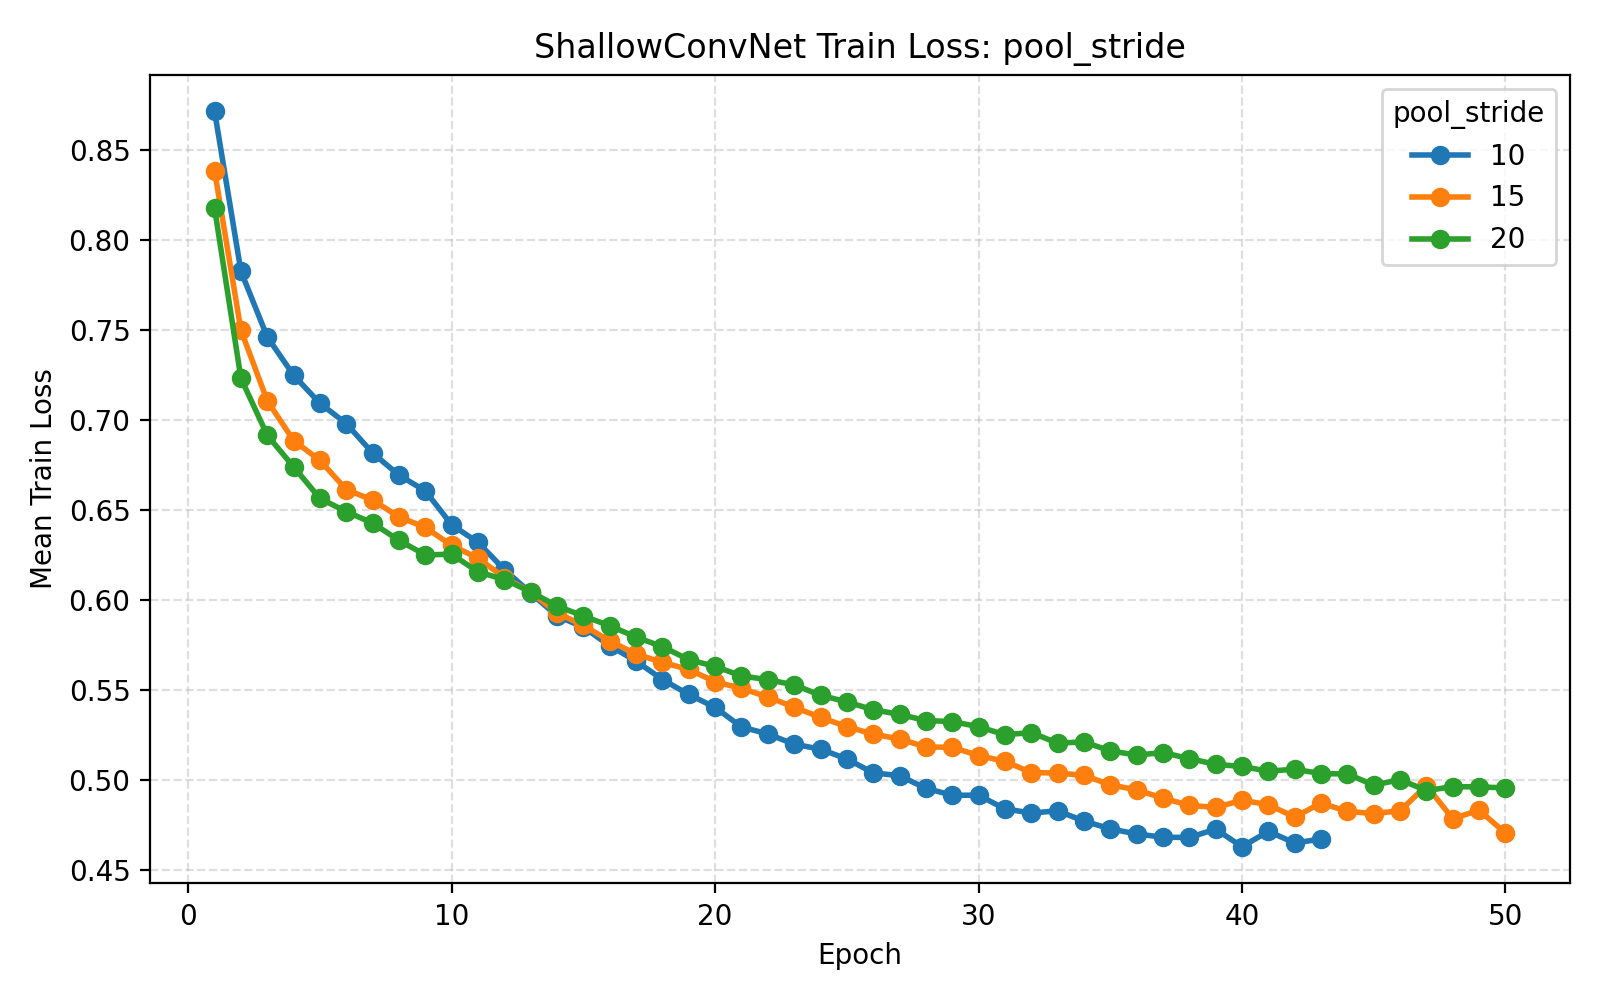

Source data for this figure (header and first rows):
parameter_name, parameter_value, temporal_filters, filter_length, pool_length, pool_stride, dropout_rate, learning_rate, batch_size, epochs, weight_decay, validation_fraction, early_stopping_patience, lr_scheduler_patience, lr_scheduler_factor, use_class_weight, seed, fold, subject, epoch, train_loss, val_loss
pool_stride, 10, 40, 25, 75, 10, 0.5, 0.001, 32, 50, 0.0, 0.1, 10, 5, 0.5, True, 42, 1, 1, 1, 0.9391, 0.583
pool_stride, 10, 40, 25, 75, 10, 0.5, 0.001, 32, 50, 0.0, 0.1, 10, 5, 0.5, True, 42, 1, 1, 2, 0.7611, 0.6131
pool_stride, 10, 40, 25, 75, 10, 0.5, 0.001, 32, 50, 0.0, 0.1, 10, 5, 0.5, True, 42, 1, 1, 3, 0.7355, 0.5712
pool_stride, 10, 40, 25, 75, 10, 0.5, 0.001, 32, 50, 0.0, 0.1, 10, 5, 0.5, True, 42, 1, 1, 4, 0.7011, 0.5751
pool_stride, 10, 40, 25, 75, 10, 0.5, 0.001, 32, 50, 0.0, 0.1, 10, 5, 0.5, True, 42, 1, 1, 5, 0.7062, 0.5723
pool_stride, 10, 40, 25, 75, 10, 0.5, 0.001, 32, 50, 0.0, 0.1, 10, 5, 0.5, True, 42, 1, 1, 6, 0.7031, 0.5724
pool_stride, 10, 40, 25, 75, 10, 0.5, 0.001, 32, 50, 0.0, 0.1, 10, 5, 0.5, True, 42, 1, 1, 7, 0.6607, 0.7356
pool_stride, 10, 40, 25, 75, 10, 0.5, 0.001, 32, 50, 0.0, 0.1, 10, 5, 0.5, True, 42, 1, 1, 8, 0.6703, 0.7898
pool_stride, 10, 40, 25, 75, 10, 0.5, 0.001, 32, 50, 0.0, 0.1, 10, 5, 0.5, True, 42, 1, 1, 9, 0.709, 0.5764
pool_stride, 10, 40, 25, 75, 10, 0.5, 0.001, 32, 50, 0.0, 0.1, 10, 5, 0.5, True, 42, 1, 1, 10, 0.6271, 0.5974
pool_stride, 10, 40, 25, 75, 10, 0.5, 0.001, 32, 50, 0.0, 0.1, 10, 5, 0.5, True, 42, 1, 1, 11, 0.5981, 0.5522
pool_stride, 10, 40, 25, 75, 10, 0.5, 0.001, 32, 50, 0.0, 0.1, 10, 5, 0.5, True, 42, 1, 1, 12, 0.5738, 0.6029
pool_stride, 10, 40, 25, 75, 10, 0.5, 0.001, 32, 50, 0.0, 0.1, 10, 5, 0.5, True, 42, 1, 1, 13, 0.5952, 0.568
pool_stride, 10, 40, 25, 75, 10, 0.5, 0.001, 32, 50, 0.0, 0.1, 10, 5, 0.5, True, 42, 1, 1, 14, 0.5576, 0.5575
pool_stride, 10, 40, 25, 75, 10, 0.5, 0.001, 32, 50, 0.0, 0.1, 10, 5, 0.5, True, 42, 1, 1, 15, 0.5627, 0.5606
pool_stride, 10, 40, 25, 75, 10, 0.5, 0.001, 32, 50, 0.0, 0.1, 10, 5, 0.5, True, 42, 1, 1, 16, 0.5609, 0.5649
pool_stride, 10, 40, 25, 75, 10, 0.5, 0.001, 32, 50, 0.0, 0.1, 10, 5, 0.5, True, 42, 1, 1, 17, 0.5682, 0.5783
pool_stride, 10, 40, 25, 75, 10, 0.5, 0.001, 32, 50, 0.0, 0.1, 10, 5, 0.5, True, 42, 1, 1, 18, 0.5298, 0.5665
pool_stride, 10, 40, 25, 75, 10, 0.5, 0.001, 32, 50, 0.0, 0.1, 10, 5, 0.5, True, 42, 1, 1, 19, 0.5108, 0.5711
pool_stride, 10, 40, 25, 75, 10, 0.5, 0.001, 32, 50, 0.0, 0.1, 10, 5, 0.5, True, 42, 1, 1, 20, 0.5095, 0.5645
pool_stride, 10, 40, 25, 75, 10, 0.5, 0.001, 32, 50, 0.0, 0.1, 10, 5, 0.5, True, 42, 1, 1, 21, 0.5228, 0.5812
pool_stride, 10, 40, 25, 75, 10, 0.5, 0.001, 32, 50, 0.0, 0.1, 10, 5, 0.5, True, 42, 2, 2, 1, 0.8635, 0.8862
pool_stride, 10, 40, 25, 75, 10, 0.5, 0.001, 32, 50, 0.0, 0.1, 10, 5, 0.5, True, 42, 2, 2, 2, 0.8314, 0.8006
pool_stride, 10, 40, 25, 75, 10, 0.5, 0.001, 32, 50, 0.0, 0.1, 10, 5, 0.5, True, 42, 2, 2, 3, 0.7293, 0.5842
pool_stride, 10, 40, 25, 75, 10, 0.5, 0.001, 32, 50, 0.0, 0.1, 10, 5, 0.5, True, 42, 2, 2, 4, 0.7051, 0.5485
pool_stride, 10, 40, 25, 75, 10, 0.5, 0.001, 32, 50, 0.0, 0.1, 10, 5, 0.5, True, 42, 2, 2, 5, 0.7182, 0.5784
pool_stride, 10, 40, 25, 75, 10, 0.5, 0.001, 32, 50, 0.0, 0.1, 10, 5, 0.5, True, 42, 2, 2, 6, 0.7944, 0.5909
pool_stride, 10, 40, 25, 75, 10, 0.5, 0.001, 32, 50, 0.0, 0.1, 10, 5, 0.5, True, 42, 2, 2, 7, 0.6516, 0.5574
pool_stride, 10, 40, 25, 75, 10, 0.5, 0.001, 32, 50, 0.0, 0.1, 10, 5, 0.5, True, 42, 2, 2, 8, 0.6811, 0.5959
pool_stride, 10, 40, 25, 75, 10, 0.5, 0.001, 32, 50, 0.0, 0.1, 10, 5, 0.5, True, 42, 2, 2, 9, 0.671, 0.571
pool_stride, 10, 40, 25, 75, 10, 0.5, 0.001, 32, 50, 0.0, 0.1, 10, 5, 0.5, True, 42, 2, 2, 10, 0.6654, 0.5651
pool_stride, 10, 40, 25, 75, 10, 0.5, 0.001, 32, 50, 0.0, 0.1, 10, 5, 0.5, True, 42, 2, 2, 11, 0.5943, 0.5717
pool_stride, 10, 40, 25, 75, 10, 0.5, 0.001, 32, 50, 0.0, 0.1, 10, 5, 0.5, True, 42, 2, 2, 12, 0.6043, 0.6576
pool_stride, 10, 40, 25, 75, 10, 0.5, 0.001, 32, 50, 0.0, 0.1, 10, 5, 0.5, True, 42, 2, 2, 13, 0.577, 0.5646
pool_stride, 10, 40, 25, 75, 10, 0.5, 0.001, 32, 50, 0.0, 0.1, 10, 5, 0.5, True, 42, 2, 2, 14, 0.5619, 0.6205
pool_stride, 10, 40, 25, 75, 10, 0.5, 0.001, 32, 50, 0.0, 0.1, 10, 5, 0.5, True, 42, 3, 3, 1, 0.8986, 0.6247
pool_stride, 10, 40, 25, 75, 10, 0.5, 0.001, 32, 50, 0.0, 0.1, 10, 5, 0.5, True, 42, 3, 3, 2, 0.7487, 0.564
pool_stride, 10, 40, 25, 75, 10, 0.5, 0.001, 32, 50, 0.0, 0.1, 10, 5, 0.5, True, 42, 3, 3, 3, 0.7168, 0.5656
pool_stride, 10, 40, 25, 75, 10, 0.5, 0.001, 32, 50, 0.0, 0.1, 10, 5, 0.5, True, 42, 3, 3, 4, 0.6996, 0.607
pool_stride, 10, 40, 25, 75, 10, 0.5, 0.001, 32, 50, 0.0, 0.1, 10, 5, 0.5, True, 42, 3, 3, 5, 0.7185, 0.563
pool_stride, 10, 40, 25, 75, 10, 0.5, 0.001, 32, 50, 0.0, 0.1, 10, 5, 0.5, True, 42, 3, 3, 6, 0.6634, 0.5912
pool_stride, 10, 40, 25, 75, 10, 0.5, 0.001, 32, 50, 0.0, 0.1, 10, 5, 0.5, True, 42, 3, 3, 7, 0.6658, 0.5608
pool_stride, 10, 40, 25, 75, 10, 0.5, 0.001, 32, 50, 0.0, 0.1, 10, 5, 0.5, True, 42, 3, 3, 8, 0.6563, 0.6194
pool_stride, 10, 40, 25, 75, 10, 0.5, 0.001, 32, 50, 0.0, 0.1, 10, 5, 0.5, True, 42, 3, 3, 9, 0.6753, 0.5719
pool_stride, 10, 40, 25, 75, 10, 0.5, 0.001, 32, 50, 0.0, 0.1, 10, 5, 0.5, True, 42, 3, 3, 10, 0.6304, 0.6005
pool_stride, 10, 40, 25, 75, 10, 0.5, 0.001, 32, 50, 0.0, 0.1, 10, 5, 0.5, True, 42, 3, 3, 11, 0.7015, 0.5893
pool_stride, 10, 40, 25, 75, 10, 0.5, 0.001, 32, 50, 0.0, 0.1, 10, 5, 0.5, True, 42, 3, 3, 12, 0.6063, 0.5844
pool_stride, 10, 40, 25, 75, 10, 0.5, 0.001, 32, 50, 0.0, 0.1, 10, 5, 0.5, True, 42, 3, 3, 13, 0.6398, 0.727
pool_stride, 10, 40, 25, 75, 10, 0.5, 0.001, 32, 50, 0.0, 0.1, 10, 5, 0.5, True, 42, 3, 3, 14, 0.6244, 0.593
pool_stride, 10, 40, 25, 75, 10, 0.5, 0.001, 32, 50, 0.0, 0.1, 10, 5, 0.5, True, 42, 3, 3, 15, 0.5597, 0.5604
pool_stride, 10, 40, 25, 75, 10, 0.5, 0.001, 32, 50, 0.0, 0.1, 10, 5, 0.5, True, 42, 3, 3, 16, 0.5857, 0.5718
pool_stride, 10, 40, 25, 75, 10, 0.5, 0.001, 32, 50, 0.0, 0.1, 10, 5, 0.5, True, 42, 3, 3, 17, 0.5574, 0.5757
pool_stride, 10, 40, 25, 75, 10, 0.5, 0.001, 32, 50, 0.0, 0.1, 10, 5, 0.5, True, 42, 3, 3, 18, 0.5489, 0.5786
pool_stride, 10, 40, 25, 75, 10, 0.5, 0.001, 32, 50, 0.0, 0.1, 10, 5, 0.5, True, 42, 3, 3, 19, 0.542, 0.568
pool_stride, 10, 40, 25, 75, 10, 0.5, 0.001, 32, 50, 0.0, 0.1, 10, 5, 0.5, True, 42, 3, 3, 20, 0.561, 0.6244
pool_stride, 10, 40, 25, 75, 10, 0.5, 0.001, 32, 50, 0.0, 0.1, 10, 5, 0.5, True, 42, 3, 3, 21, 0.5291, 0.6138
pool_stride, 10, 40, 25, 75, 10, 0.5, 0.001, 32, 50, 0.0, 0.1, 10, 5, 0.5, True, 42, 3, 3, 22, 0.5237, 0.5757
pool_stride, 10, 40, 25, 75, 10, 0.5, 0.001, 32, 50, 0.0, 0.1, 10, 5, 0.5, True, 42, 3, 3, 23, 0.5123, 0.6003
pool_stride, 10, 40, 25, 75, 10, 0.5, 0.001, 32, 50, 0.0, 0.1, 10, 5, 0.5, True, 42, 3, 3, 24, 0.5089, 0.6228
pool_stride, 10, 40, 25, 75, 10, 0.5, 0.001, 32, 50, 0.0, 0.1, 10, 5, 0.5, True, 42, 3, 3, 25, 0.5013, 0.5828
... 8,483 more rows
